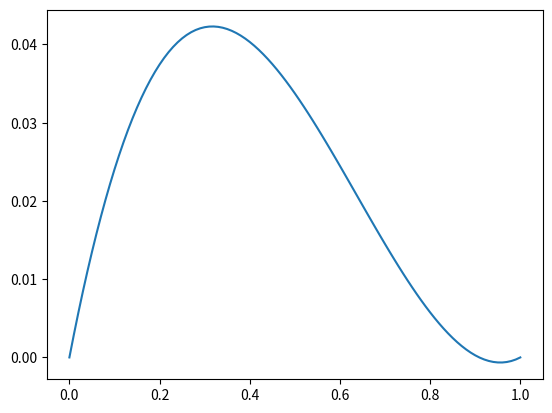

Here is the Python script that generated this plot:
import matplotlib.pyplot as plt
import numpy as np
import sympy

# create a bunch of symbols 
a, b, c, d, x, alpha, beta = sympy.symbols('a b c d x alpha beta')

# create a polynomial function f(x)
f = a*x**3 + b*x**2 + c*x + d

# get its derivative f'(x)
fp = f.diff(x)

# evaluate both at x=0 and x=1
f0 = f.subs(x, 0)
f1 = f.subs(x, 1)
fp0 = fp.subs(x, 0)
fp1 = fp.subs(x, 1)

# we want a, b, c, d such that the following conditions hold:
#
#  f(0) = 0
#  f(1) = 0
#  f'(0) = alpha
#  f'(1) = beta

S = sympy.solve([f0, f1, fp0-alpha, fp1-beta], [a, b, c, d])

# print the analytic solution and plot a graphical example
coeffs = []

num_alpha = 0.3
num_beta = 0.03

for key in [a, b, c, d]:
    coeffs.append(S[key].subs(dict(alpha=num_alpha,
                                   beta=num_beta)))

xvals = np.linspace(0, 1, 101)
yvals = np.polyval(coeffs, xvals)

plt.plot(xvals, yvals)
plt.show()
